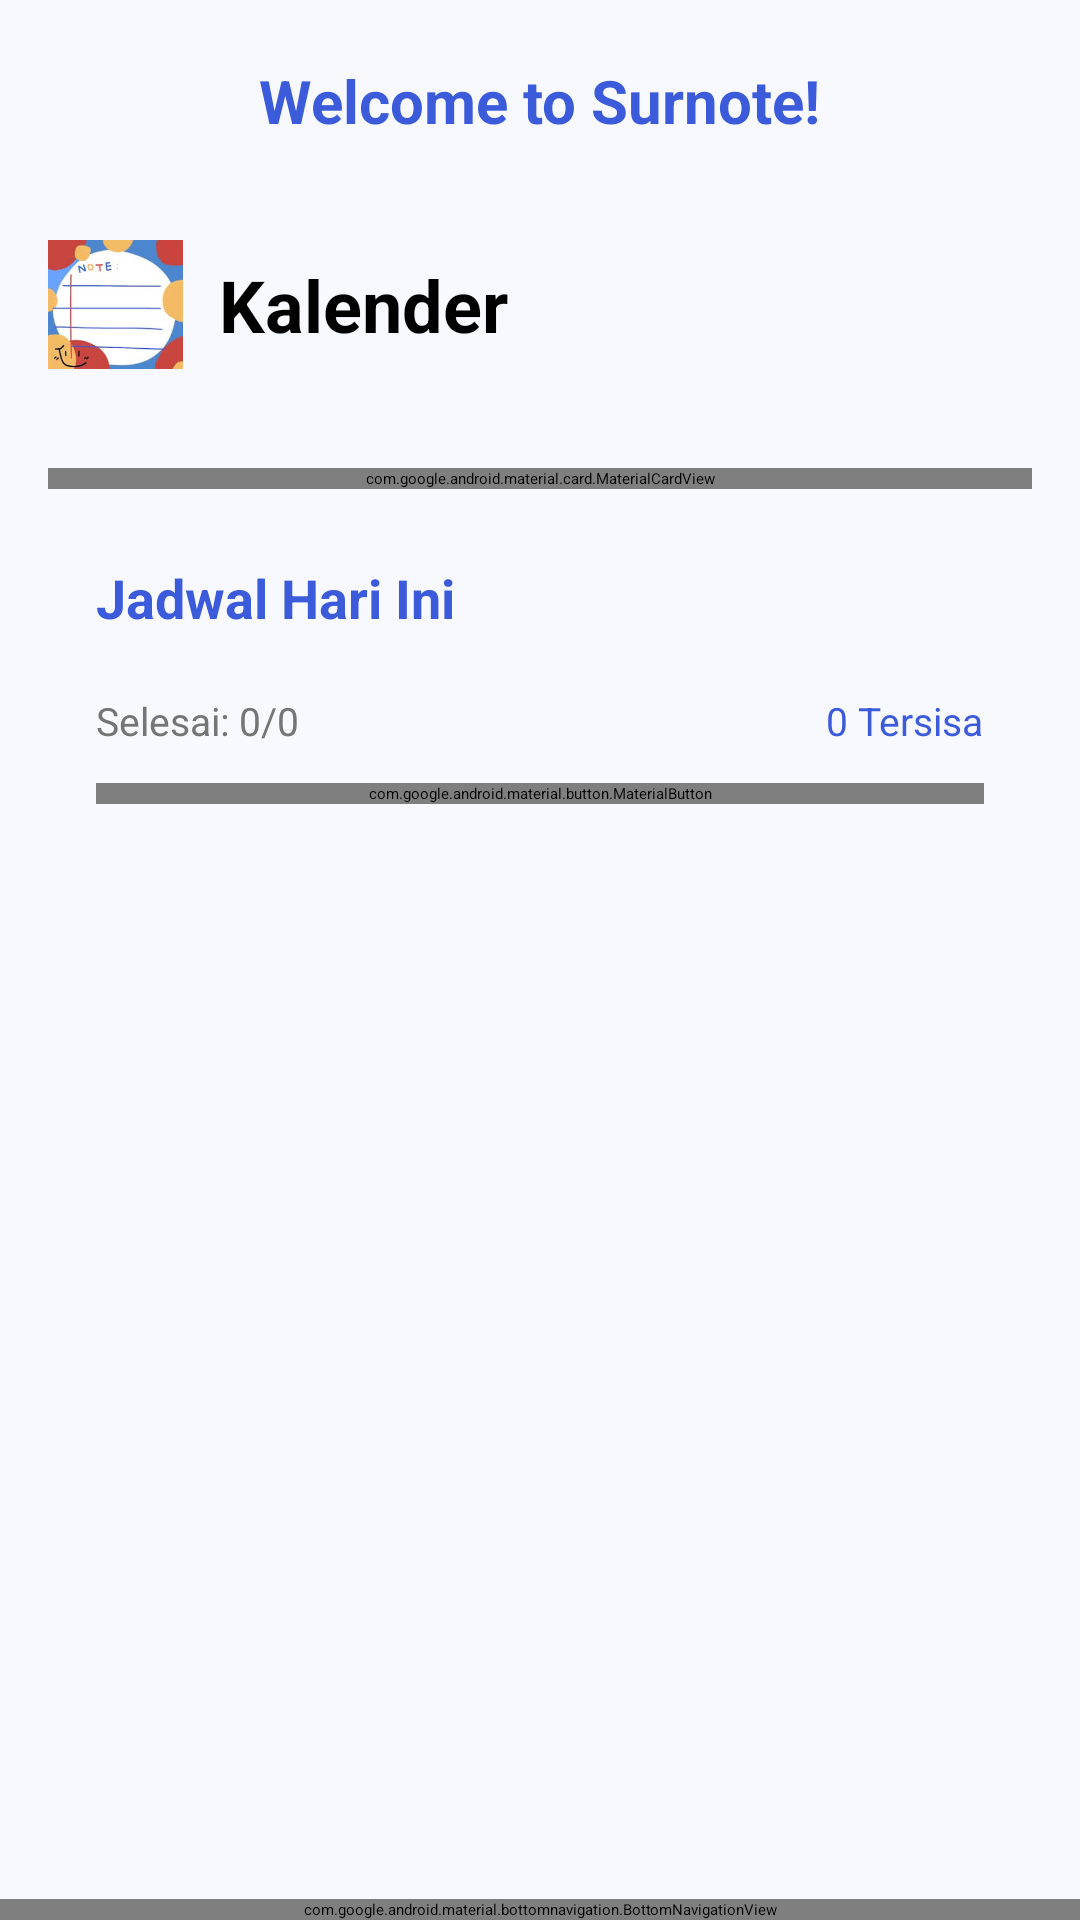

This screen was rendered from an Android layout file. Write that file and the resources it references.
<!-- AndroidManifest.xml: application theme Theme.Surnote -->
<!-- res/layout/activity_main.xml -->
<?xml version="1.0" encoding="utf-8"?>
<androidx.constraintlayout.widget.ConstraintLayout
    xmlns:android="http://schemas.android.com/apk/res/android"
    xmlns:app="http://schemas.android.com/apk/res-auto"
    android:layout_width="match_parent"
    android:layout_height="match_parent"
    android:background="@color/surface_soft">

    <TextView
        android:id="@+id/tvWelcome"
        android:layout_width="wrap_content"
        android:layout_height="wrap_content"
        android:text="Welcome to Surnote!"
        android:textSize="20sp"
        android:textStyle="bold"
        android:textColor="@color/brand_primary"
        android:layout_marginTop="20dp"
        app:layout_constraintTop_toTopOf="parent"
        app:layout_constraintStart_toStartOf="parent"
        app:layout_constraintEnd_toEndOf="parent"/>

    <androidx.core.widget.NestedScrollView
        android:id="@+id/scrollViewContent"
        android:layout_width="match_parent"
        android:layout_height="0dp"
        android:layout_marginTop="16dp"
        android:fillViewport="true"
        app:layout_constraintTop_toBottomOf="@id/tvWelcome"
        app:layout_constraintBottom_toTopOf="@id/bottomNavigation">

        <LinearLayout
            android:layout_width="match_parent"
            android:layout_height="wrap_content"
            android:orientation="vertical"
            android:padding="16dp">

            <include
                android:id="@+id/incHeader"
                layout="@layout/view_header_surnote" />

            <include
                android:id="@+id/incCalendar"
                layout="@layout/view_calendar_card"
                android:layout_width="match_parent"
                android:layout_height="wrap_content"
                android:layout_marginTop="16dp" />

            <include
                android:id="@+id/incTodoList"
                layout="@layout/view_todo_list"
                android:layout_width="match_parent"
                android:layout_height="wrap_content"
                android:layout_marginTop="8dp" />

        </LinearLayout>
    </androidx.core.widget.NestedScrollView>

    <com.google.android.material.bottomnavigation.BottomNavigationView
        android:id="@+id/bottomNavigation"
        android:layout_width="match_parent"
        android:layout_height="wrap_content"
        android:background="@android:color/white"
        app:elevation="8dp"
        app:menu="@menu/bottom_nav_menu"
        app:labelVisibilityMode="labeled"
        app:itemIconTint="@color/brand_primary"
        app:itemTextColor="@color/brand_primary"
        app:layout_constraintBottom_toBottomOf="parent"
        app:layout_constraintStart_toStartOf="parent"
        app:layout_constraintEnd_toEndOf="parent" />

</androidx.constraintlayout.widget.ConstraintLayout>
<!-- res/layout/view_header_surnote.xml (included above) -->
<?xml version="1.0" encoding="utf-8"?>
<LinearLayout xmlns:android="http://schemas.android.com/apk/res/android"
    android:layout_width="match_parent"
    android:layout_height="wrap_content"
    android:gravity="center_vertical"
    android:orientation="horizontal"
    android:paddingBottom="16dp">

    <ImageView
        android:layout_width="45dp"
        android:layout_height="45dp"
        android:src="@drawable/ic_surnote_logo" />

    <TextView
        android:id="@+id/tvPageTitle"
        android:layout_width="wrap_content"
        android:layout_height="wrap_content"
        android:layout_marginStart="12dp"
        android:text="Kalender"
        android:textColor="#000000"
        android:textSize="24sp"
        android:textStyle="bold" />

</LinearLayout>
<!-- res/layout/view_calendar_card.xml (included above) -->
<?xml version="1.0" encoding="utf-8"?>
<com.google.android.material.card.MaterialCardView
    xmlns:android="http://schemas.android.com/apk/res/android"
    xmlns:app="http://schemas.android.com/apk/res-auto"
    android:layout_width="match_parent"
    android:layout_height="wrap_content"
    android:layout_margin="16dp"
    app:cardBackgroundColor="@android:color/white"
    app:cardElevation="2dp"
    app:cardCornerRadius="16dp">

    <LinearLayout
        android:layout_width="match_parent"
        android:layout_height="wrap_content"
        android:orientation="vertical"
        android:padding="8dp"> <CalendarView
        android:id="@+id/calendarView"
        android:layout_width="match_parent"
        android:layout_height="wrap_content" />

    </LinearLayout>
</com.google.android.material.card.MaterialCardView>
<!-- res/layout/view_todo_list.xml (included above) -->
<?xml version="1.0" encoding="utf-8"?>
<LinearLayout
    xmlns:android="http://schemas.android.com/apk/res/android"
    xmlns:app="http://schemas.android.com/apk/res-auto"
    android:layout_width="match_parent"
    android:layout_height="wrap_content"
    android:orientation="vertical"
    android:padding="16dp">

    <TextView
        android:layout_width="wrap_content"
        android:layout_height="wrap_content"
        android:text="Jadwal Hari Ini"
        android:textSize="18sp"
        android:textStyle="bold"
        android:textColor="@color/brand_primary"
        android:layout_marginBottom="12dp"/>

    <androidx.recyclerview.widget.RecyclerView
        android:id="@+id/rvTodoList"
        android:layout_width="match_parent"
        android:layout_height="wrap_content"
        android:nestedScrollingEnabled="false"/>

    <LinearLayout
        android:layout_width="match_parent"
        android:layout_height="wrap_content"
        android:orientation="horizontal"
        android:layout_marginTop="8dp"
        android:layout_marginBottom="4dp">

        <TextView
            android:id="@+id/tvSelesai"
            android:layout_width="0dp"
            android:layout_height="wrap_content"
            android:layout_weight="1"
            android:text="Selesai: 0/0"
            android:textColor="#757575"
            android:textSize="13sp"/>

        <TextView
            android:id="@+id/tvTersisa"
            android:layout_width="wrap_content"
            android:layout_height="wrap_content"
            android:text="0 Tersisa"
            android:textColor="@color/brand_primary"
            android:textSize="13sp"/>

    </LinearLayout>

    <com.google.android.material.button.MaterialButton
        android:id="@+id/btnAddTodo"
        android:layout_width="match_parent"
        android:layout_height="wrap_content"
        android:text="+ Tambah To-Do"
        android:layout_marginTop="8dp"
        app:cornerRadius="12dp"/>

</LinearLayout>
<!-- resources referenced by this layout -->
<resources>
  <color name="brand_primary">#3B5BDB</color>
  <color name="surface_soft">#F8F9FF</color>
  <!-- drawable ic_surnote_logo: jpeg bitmap (drawable, 126010 bytes) -->
  <style name="Theme.Surnote" parent="Theme.Material3.Light.NoActionBar">
          <item name="colorPrimary">@color/brand_primary</item>
          <item name="colorSecondary">@color/brand_secondary</item>
          <item name="android:statusBarColor">@color/brand_primary</item>
      </style>
  <color name="brand_secondary">#74C0FC</color>
</resources>
